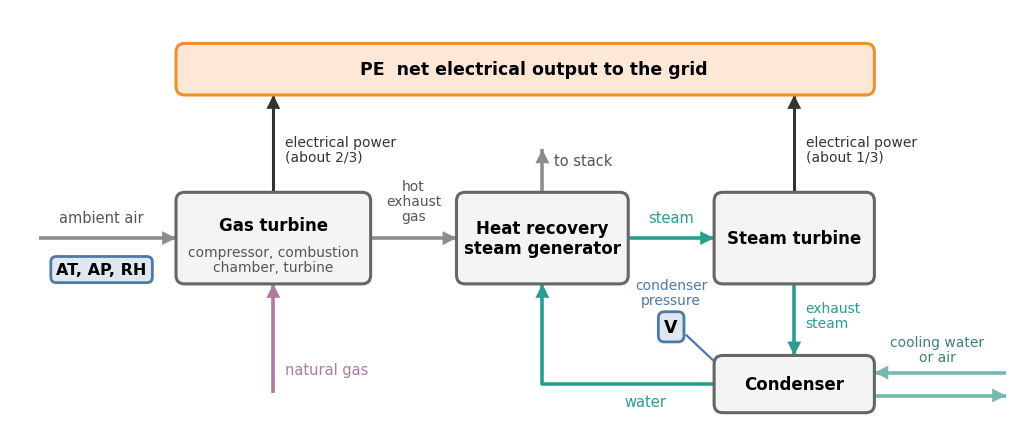

This chart was generated by the following Python code:
"""Block diagram of a combined cycle power plant with the variables of the UCI CCPP dataset."""
import matplotlib
matplotlib.use("Agg")
import matplotlib.pyplot as plt
from matplotlib.patches import FancyBboxPatch, FancyArrowPatch

plt.rcParams["font.family"] = "DejaVu Sans"
BLUE, BLUE_F = "#4E79A7", "#DFE7F0"     # features
ORA, ORA_F = "#F28E2B", "#FDE8D7"       # target
GAS = "#8C8C8C"                         # air and exhaust gas
WATER = "#2A9D8F"                       # steam and water
EL = "#333333"                          # electrical power
COMP_F, COMP_E = "#F4F4F4", "#666666"

fig, ax = plt.subplots(figsize=(13, 5.6))
ax.set_xlim(0, 17.6); ax.set_ylim(0, 7.3); ax.set_aspect("equal"); ax.set_axis_off()

def block(x, y, w, h, title, sub=None):
    ax.add_patch(FancyBboxPatch((x - w / 2, y - h / 2), w, h, boxstyle="round,pad=0,rounding_size=0.15",
                                fc=COMP_F, ec=COMP_E, lw=2.2, zorder=3))
    if sub:
        ax.text(x, y + 0.22, title, ha="center", va="center", fontsize=12, weight="bold", zorder=4,
                linespacing=1.1)
        ax.text(x, y - 0.38, sub, ha="center", va="center", fontsize=10, color="#555555", zorder=4,
                linespacing=1.1)
    else:
        ax.text(x, y, title, ha="center", va="center", fontsize=12, weight="bold", zorder=4, linespacing=1.1)

def arrow(pts, col, label=None, lpos=None, lw=2.6, ha="center", fs=10.5):
    xs, ys = zip(*pts)
    ax.plot(xs, ys, color=col, lw=lw, zorder=2, solid_capstyle="butt", solid_joinstyle="round")
    ax.add_patch(FancyArrowPatch(pts[-2], pts[-1], arrowstyle="-|>,head_length=0.5,head_width=0.25",
                                 mutation_scale=20, color=col, lw=0, zorder=2, shrinkA=0, shrinkB=0))
    if label:
        ax.text(*lpos, label, ha=ha, va="center", fontsize=fs, color=col if col != GAS else "#555555",
                linespacing=1.1)

def tag(x, y, text, ec, fc, fs=12.5):
    ax.text(x, y, text, ha="center", va="center", fontsize=fs, weight="bold", zorder=6,
            bbox=dict(boxstyle="round,pad=0.35", fc=fc, ec=ec, lw=2))

Y = 3.3                     # main line
GT, HR, ST = 4.6, 9.3, 13.7  # x positions of the blocks

block(GT, Y, 3.4, 1.6, "Gas turbine", "compressor, combustion\nchamber, turbine")
block(HR, Y, 3.0, 1.6, "Heat recovery\nsteam generator")
block(ST, Y, 2.8, 1.6, "Steam turbine")
block(ST, 0.75, 2.8, 1.0, "Condenser")

# air in, fuel in
arrow([(0.5, Y), (GT - 1.7, Y)], GAS, "ambient air", (1.6, Y + 0.35))
tag(1.6, Y - 0.55, "AT, AP, RH", BLUE, BLUE_F, fs=11.5)
arrow([(GT, 0.6), (GT, Y - 0.8)], "#B07AA1", "natural gas", (GT + 0.2, 1.0), ha="left")
# gas path
arrow([(GT + 1.7, Y), (HR - 1.5, Y)], GAS, "hot\nexhaust\ngas", ((GT + 1.7 + HR - 1.5) / 2, Y + 0.65), fs=10)
arrow([(HR, Y + 0.8), (HR, Y + 1.55)], GAS, "to stack", (HR + 0.2, Y + 1.35), ha="left")
# water / steam cycle
arrow([(HR + 1.5, Y), (ST - 1.4, Y)], WATER, "steam", ((HR + 1.5 + ST - 1.4) / 2, Y + 0.35))
arrow([(ST, Y - 0.8), (ST, 1.25)], WATER, "exhaust\nsteam", (ST + 0.2, 1.95), ha="left", fs=10)
arrow([(ST - 1.4, 0.75), (HR, 0.75), (HR, Y - 0.8)], WATER, "water", ((ST - 1.4 + HR) / 2 + 0.3, 0.45))
# cooling
arrow([(17.4, 0.95), (ST + 1.4, 0.95)], "#76B7B2")
arrow([(ST + 1.4, 0.55), (17.4, 0.55)], "#76B7B2")
ax.text(16.2, 1.35, "cooling water\nor air", ha="center", va="center", fontsize=10, color="#3F7F7A",
        linespacing=1.05)
tag(ST - 2.15, 1.75, "V", BLUE, BLUE_F)
ax.plot([ST - 1.88, ST - 1.4], [1.6, 1.15], color=BLUE, lw=1.6, zorder=5)
ax.text(ST - 2.15, 2.35, "condenser\npressure", ha="center", va="center", fontsize=10, color=BLUE,
        linespacing=1.05)

# electrical power
TOP = 6.25
ax.add_patch(FancyBboxPatch((GT - 1.7, TOP - 0.45), ST + 1.4 - (GT - 1.7), 0.9,
                            boxstyle="round,pad=0,rounding_size=0.15", fc=ORA_F, ec=ORA, lw=2.2, zorder=3))
ax.text((GT + ST) / 2, TOP, "PE  net electrical output to the grid", ha="center", va="center", fontsize=12.5,
        weight="bold", zorder=4)
arrow([(GT, Y + 0.8), (GT, TOP - 0.45)], EL, "electrical power\n(about 2/3)", (GT + 0.2, 4.85), ha="left",
      lw=2.2, fs=10)
arrow([(ST, Y + 0.8), (ST, TOP - 0.45)], EL, "electrical power\n(about 1/3)", (ST + 0.2, 4.85), ha="left",
      lw=2.2, fs=10)

fig.savefig("ccpp-sketch.png", dpi=160, facecolor="white", bbox_inches="tight", pad_inches=0.1)
